Run: headless pygame with SDL's dummy video driver; simulated clock (each Clock.tick advances the game by its frame time, no real sleeping); random seed 0; keys injected as events and as key.get_pressed() state; no mouse input.
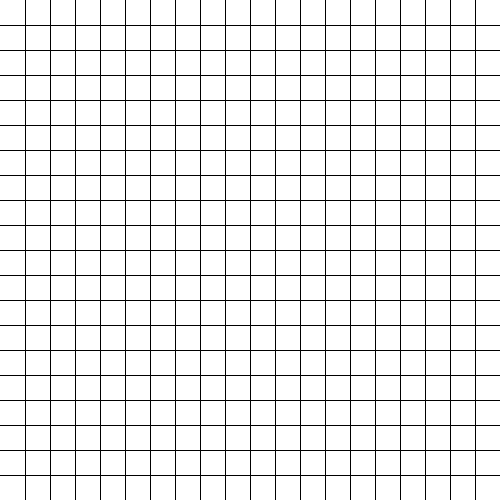
Frame 1 of 4 · flips 1–60 · no input
Frame 2 of 4 · flips 61–180 · tapped SPACE, RETURN · held RIGHT (→), D · screen unchanged from frame 1, image omitted
Frame 3 of 4 · flips 181–300 · held DOWN (↓), S · screen unchanged from frame 2, image omitted
Frame 4 of 4 · flips 301–420 · held LEFT (←), A, UP (↑), W · screen unchanged from frame 3, image omitted

The pygame program that drew these frames:

import pygame
import sys

def grid(window, size, rows):
    # Iniciar nuestra cuadricula
    # Distancia entre filas o tamaño de nuestro cubo
    distanceBtwRows = size // rows
    x = 0
    y = 0
    for i in range(rows):
        # Incrementa x y y en base a la distancia entre filas
        x += distanceBtwRows
        y += distanceBtwRows
        # Dibuja nuestra cuadricula, color negro
        # Dibuja la línea vertical
        pygame.draw.line(window, (0, 0, 0), (x, 0), (x, size))
        # Dibuja la línea horizontal
        pygame.draw.line(window, (0, 0, 0), (0, y), (size, y))

def redraw(window, size, rows):
    # Rellenar la pantalla con color blanco
    window.fill((255, 255, 255))
    # Dibujar la cuadricula
    grid(window, size, rows)
    # Actualizar display
    pygame.display.update()

def main():
    pygame.init()
    size = 500
    rows = 20
    # Crear la ventana
    window = pygame.display.set_mode((size, size))
    pygame.display.set_caption("Ejemplo de cuadricula pal proyecto")

    # Loop principal
    while True:
        for event in pygame.event.get():
            if event.type == pygame.QUIT:
                pygame.quit()
                sys.exit()

        # Redibujar la ventana
        redraw(window, size, rows)

main()
